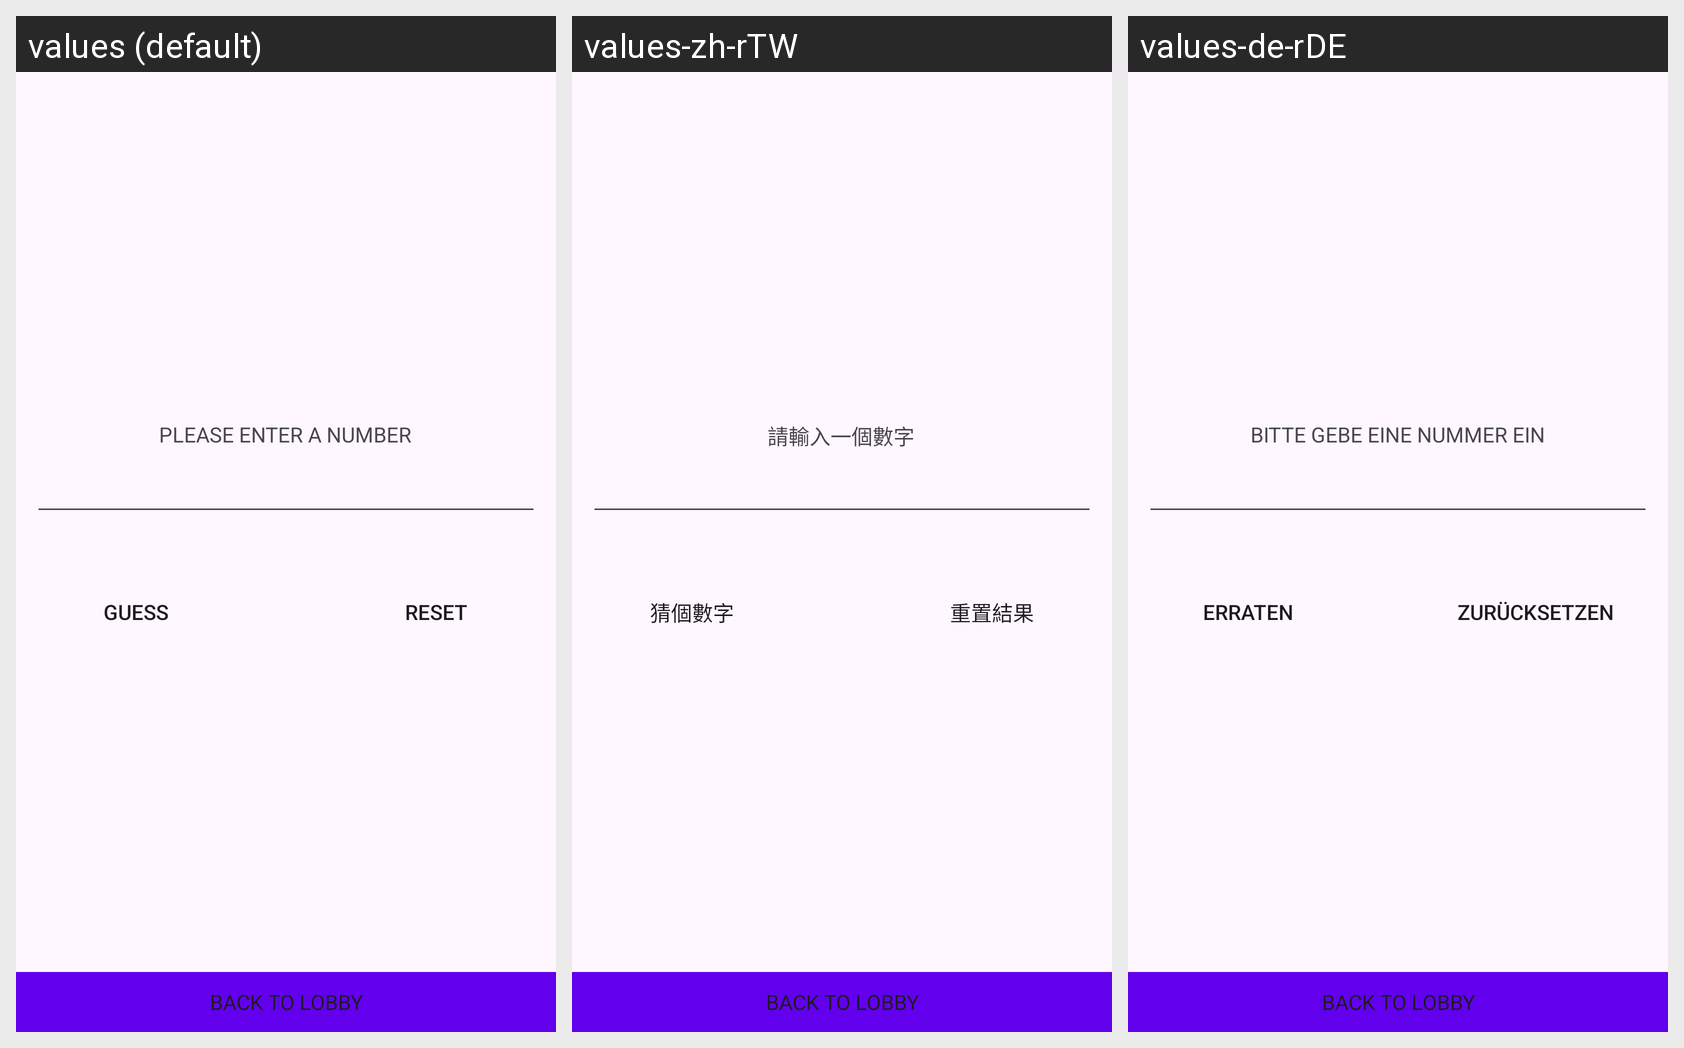

The Android screen above is rendered under several locales of the same app. Produce the string resources it draws, with the default and per-locale values.
Android screen res/layout/activity_gn.xml rendered under 3 locales, left to right: values (default), values-zh-rTW, values-de-rDE. Device: Nexus 5 (rendered at 1080×1920; each locale shown at half size, 540×960, under a caption strip naming it); theme Theme.Lobby.
Strings drawn on this screen, with the default value and each locale's value (text and hints the layout hard-codes, and strings that could not be matched under every locale, appear in the picture but are not listed):

guess
  values: GUESS
  values-zh-rTW: 猜個數字
  values-de-rDE: ERRATEN

reset
  values: RESET
  values-zh-rTW: 重置結果
  values-de-rDE: ZURÜCKSETZEN

please_enter_a_number
  values: PLEASE ENTER A NUMBER
  values-zh-rTW: 請輸入一個數字
  values-de-rDE: BITTE GEBE EINE NUMMER EIN
